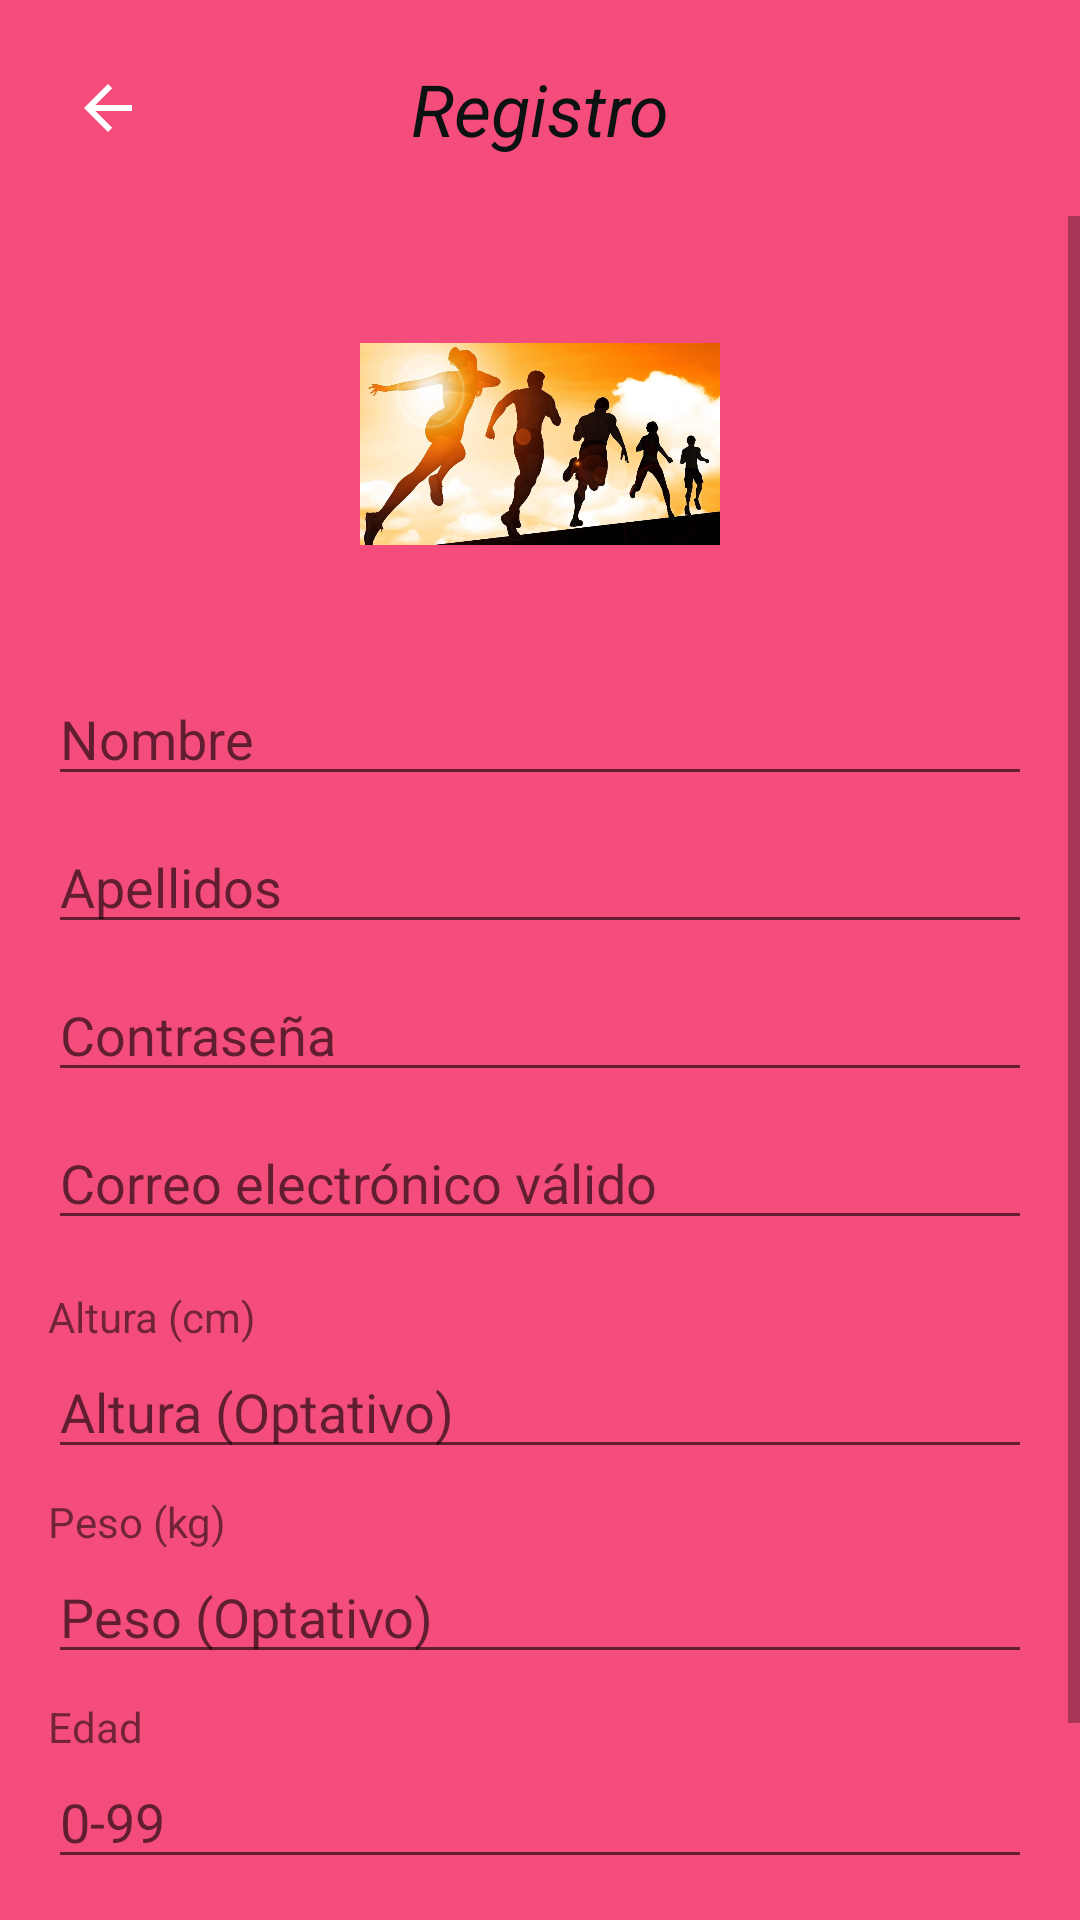

The Android layout XML behind this screen, and the referenced resources:
<!-- AndroidManifest.xml: application theme Theme.RunRemember -->
<!-- res/layout/activity_main_activity2_register.xml -->
<?xml version="1.0" encoding="utf-8"?>
<androidx.constraintlayout.widget.ConstraintLayout xmlns:android="http://schemas.android.com/apk/res/android"
    xmlns:app="http://schemas.android.com/apk/res-auto"
    xmlns:tools="http://schemas.android.com/tools"
    android:layout_width="match_parent"
    android:layout_height="match_parent"
    android:background="#F44D7C"
    tools:context=".MainActivity2Register">

    <ImageView
        android:id="@+id/btn_atras"
        android:layout_width="wrap_content"
        android:layout_height="wrap_content"
        android:layout_marginStart="16dp"
        android:layout_marginTop="16dp"
        android:background="?attr/selectableItemBackgroundBorderless"
        android:contentDescription="@string/volver_atras"
        android:padding="8dp"
        app:layout_constraintStart_toStartOf="parent"
        app:layout_constraintTop_toTopOf="parent"
        app:srcCompat="?attr/homeAsUpIndicator"
        app:tint="@android:color/white" />

    <TextView
        android:id="@+id/text_activity2"
        android:layout_width="wrap_content"
        android:layout_height="wrap_content"
        android:text="@string/registro"
        android:textColor="#0B1211"
        android:textSize="24sp"
        android:textStyle="italic"
        app:layout_constraintBottom_toBottomOf="@+id/btn_atras"
        app:layout_constraintEnd_toEndOf="parent"
        app:layout_constraintStart_toStartOf="parent"
        app:layout_constraintTop_toTopOf="@+id/btn_atras" />

    <ScrollView
        android:id="@+id/scrollView5"
        android:layout_width="0dp"
        android:layout_height="0dp"
        android:layout_marginTop="16dp"
        app:layout_constraintBottom_toBottomOf="parent"
        app:layout_constraintEnd_toEndOf="parent"
        app:layout_constraintStart_toStartOf="parent"
        app:layout_constraintTop_toBottomOf="@+id/btn_atras">

        <LinearLayout
            android:layout_width="match_parent"
            android:layout_height="wrap_content"
            android:orientation="vertical"
            android:padding="16dp">

            <ImageView
                android:id="@+id/imageView"
                android:layout_width="120dp"
                android:layout_height="120dp"
                android:layout_gravity="center_horizontal"
                android:contentDescription="@string/imagen_de_registro"
                app:srcCompat="@drawable/fotoregis" />

            <EditText
                android:id="@+id/nam"
                android:layout_width="match_parent"
                android:layout_height="wrap_content"
                android:layout_marginTop="16dp"
                android:autofillHints="name"
                android:ems="10"
                android:hint="@string/nombre"
                android:inputType="textPersonName" />

            <EditText
                android:id="@+id/surna"
                android:layout_width="match_parent"
                android:layout_height="wrap_content"
                android:layout_marginTop="8dp"
                android:autofillHints="name"
                android:ems="10"
                android:hint="@string/apellidos"
                android:inputType="textPersonName" />

            <EditText
                android:id="@+id/pass2"
                android:layout_width="match_parent"
                android:layout_height="wrap_content"
                android:layout_marginTop="8dp"
                android:autofillHints="password"
                android:ems="10"
                android:hint="@string/contrasena"
                android:inputType="textPassword" />

            <EditText
                android:id="@+id/emai"
                android:layout_width="match_parent"
                android:layout_height="wrap_content"
                android:layout_marginTop="8dp"
                android:autofillHints="emailAddress"
                android:ems="10"
                android:hint="@string/correo_electronico"
                android:inputType="textEmailAddress" />

            <TextView
                android:id="@+id/textheig"
                android:layout_width="match_parent"
                android:layout_height="wrap_content"
                android:layout_marginTop="16dp"
                android:text="@string/altura_cm" />

            <EditText
                android:id="@+id/heig"
                android:layout_width="match_parent"
                android:layout_height="wrap_content"
                android:autofillHints="height"
                android:hint="@string/altura_optativo"
                android:inputType="number" />

            <TextView
                android:id="@+id/textweig"
                android:layout_width="match_parent"
                android:layout_height="wrap_content"
                android:layout_marginTop="8dp"
                android:text="@string/peso_kg" />

            <EditText
                android:id="@+id/weig"
                android:layout_width="match_parent"
                android:layout_height="wrap_content"
                android:autofillHints="weight"
                android:hint="@string/peso_optativo"
                android:inputType="number" />

            <TextView
                android:id="@+id/textanio"
                android:layout_width="match_parent"
                android:layout_height="wrap_content"
                android:layout_marginTop="8dp"
                android:text="@string/edad" />

            <EditText
                android:id="@+id/anio"
                android:layout_width="match_parent"
                android:layout_height="wrap_content"
                android:autofillHints="birthDate"
                android:hint="@string/edad_hint"
                android:inputType="number" />

            <Button
                android:id="@+id/btn_regis"
                android:layout_width="wrap_content"
                android:layout_height="wrap_content"
                android:layout_gravity="center_horizontal"
                android:layout_marginTop="24dp"
                android:text="@string/registrar_usuario" />

        </LinearLayout>
    </ScrollView>

</androidx.constraintlayout.widget.ConstraintLayout>
<!-- resources referenced by this layout -->
<resources>
  <!-- drawable fotoregis: jpg bitmap (drawable, 52214 bytes) -->
  <string name="altura_cm">Altura (cm)</string>
  <string name="altura_optativo">Altura (Optativo)</string>
  <string name="apellidos">Apellidos</string>
  <string name="contrasena">Contraseña</string>
  <string name="correo_electronico">Correo electrónico válido</string>
  <string name="edad">Edad</string>
  <string name="edad_hint">0-99</string>
  <string name="imagen_de_registro">Imagen de registro</string>
  <string name="nombre">Nombre</string>
  <string name="peso_kg">Peso (kg)</string>
  <string name="peso_optativo">Peso (Optativo)</string>
  <string name="registrar_usuario">Registrar Usuario</string>
  <string name="registro">Registro</string>
  <string name="volver_atras">Volver atrás</string>
  <style name="Theme.RunRemember" parent="Theme.MaterialComponents.DayNight.DarkActionBar">
          
          <item name="colorPrimary">@color/purple_500</item>
          <item name="colorPrimaryVariant">@color/purple_700</item>
          <item name="colorOnPrimary">@color/white</item>
          
          <item name="colorSecondary">@color/teal_200</item>
          <item name="colorSecondaryVariant">@color/teal_700</item>
          <item name="colorOnSecondary">@color/black</item>
          
          <item name="android:statusBarColor" tools:targetApi="l">?attr/colorPrimaryVariant</item>
          
      </style>
  <!-- not gathered from this repository: default colours our renderer supplied (Android Studio template values) -->
  <color name="purple_500">#FF6200EE</color>
  <color name="purple_700">#FF3700B3</color>
  <color name="teal_200">#FF03DAC5</color>
  <color name="teal_700">#FF018786</color>
  <color name="black">#FF000000</color>
  <color name="white">#FFFFFFFF</color>
</resources>
